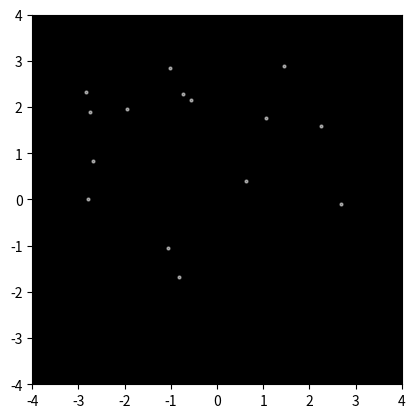

The matplotlib source for this figure:

import numpy as np
import matplotlib.pyplot as plt
import matplotlib.animation as animation

# Define the parameters of the animation
num_lights = 15
num_frames = 100
light_radius = 2
light_color = 'white'
background_color = 'black'

# Define the motion parameters
sadwoman_x = np.linspace(-3, 3, num_frames)
sadwoman_y = np.sin(np.linspace(0, 2*np.pi, num_frames))

# Define the light positions and velocities
light_positions = np.random.rand(num_lights, 2) * 6 - 3
light_velocities = np.random.rand(num_lights, 2) * 2 - 1

# Create a new figure
fig, ax = plt.subplots()

# Initialize the plot
ax.set_xlim(-4, 4)
ax.set_ylim(-4, 4)
ax.set_aspect('equal')
ax.set_facecolor(background_color)

# Initialize the lights
lights = []
for i in range(num_lights):
    light = ax.scatter(light_positions[i, 0], light_positions[i, 1], s=light_radius*2, color=light_color, alpha=0.5)
    lights.append(light)

# Function to update the plot
def update(frame):
    global light_positions
    global light_velocities
    
    # Update the light positions
    light_positions += light_velocities
    
    # Keep the lights within the plot boundaries
    for i in range(num_lights):
        if light_positions[i, 0] < -3:
            light_positions[i, 0] = -3
            light_velocities[i, 0] *= -1
        elif light_positions[i, 0] > 3:
            light_positions[i, 0] = 3
            light_velocities[i, 0] *= -1
        
        if light_positions[i, 1] < -3:
            light_positions[i, 1] = -3
            light_velocities[i, 1] *= -1
        elif light_positions[i, 1] > 3:
            light_positions[i, 1] = 3
            light_velocities[i, 1] *= -1
    
    # Update the light positions in the plot
    for i in range(num_lights):
        lights[i].set_offsets([light_positions[i, 0], light_positions[i, 1]])

    # Update the sadwoman position
    ax.clear()
    ax.set_xlim(-4, 4)
    ax.set_ylim(-4, 4)
    ax.set_aspect('equal')
    ax.set_facecolor(background_color)
    ax.scatter(sadwoman_x[frame], sadwoman_y[frame], s=light_radius*2, color='blue', alpha=0.5)
    
    # Update the light positions in the plot
    for i in range(num_lights):
        lights[i].set_offsets([light_positions[i, 0], light_positions[i, 1]])

# Create the animation
ani = animation.FuncAnimation(fig, update, frames=num_frames, interval=50)

# Show the animation
plt.show()
